Run: headless pygame with SDL's dummy video driver; simulated clock (each Clock.tick advances the game by its frame time, no real sleeping); random seed 0; keys injected as events and as key.get_pressed() state; no mouse input.
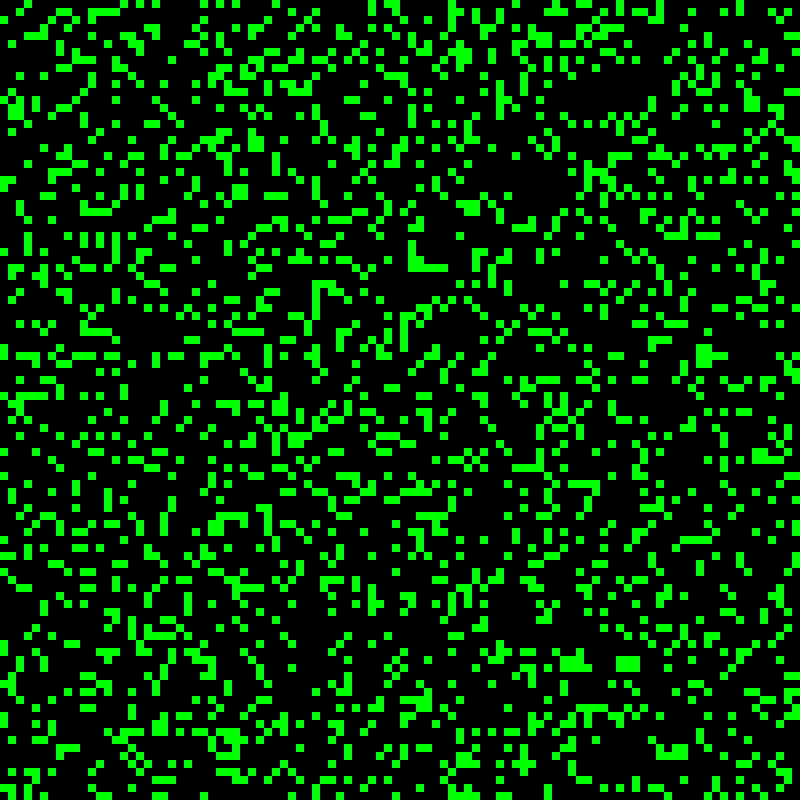
Frame 1 of 4 · flips 1–60 · no input
Frame 2 of 4 · flips 61–180 · tapped SPACE, RETURN · held RIGHT (→), D · screen unchanged from frame 1, image omitted
Frame 3 of 4 · flips 181–300 · held DOWN (↓), S · screen unchanged from frame 2, image omitted
Frame 4 of 4 · flips 301–420 · held LEFT (←), A, UP (↑), W · screen unchanged from frame 3, image omitted

The pygame program that drew these frames:

import pygame
import random
import sys
# Define map dimensions and tile size
MAP_WIDTH = 100
MAP_HEIGHT = 100
TILE_SIZE = 8

# Initialize Pygame
pygame.init()

# Set up the display
screen = pygame.display.set_mode((MAP_WIDTH * TILE_SIZE, MAP_HEIGHT * TILE_SIZE))

# Define colors
BLACK = (0, 0, 0)
WHITE = (255, 255, 255)
GREEN = (0, 255, 0)

# Define random map generation algorithm
def generate_map():
    # Create an empty map
    map_data = []
    for row in range(MAP_HEIGHT):
        map_data.append([])
        for column in range(MAP_WIDTH):
            map_data[row].append(0)
    
    # Randomly set tiles on the map
    for row in range(MAP_HEIGHT):
        for column in range(MAP_WIDTH):
            if random.randint(0, 100) < 20:
                map_data[row][column] = 1
    
    return map_data

# Define function for rendering the map
def draw_map(map_data):
    for row in range(MAP_HEIGHT):
        for column in range(MAP_WIDTH):
            if map_data[row][column] == 1:
                pygame.draw.rect(screen, GREEN, (column * TILE_SIZE, row * TILE_SIZE, TILE_SIZE, TILE_SIZE))

# Generate and render the map
map_data = generate_map()
draw_map(map_data)

# Main game loop
while True:
    for event in pygame.event.get():
        if event.type == pygame.QUIT:
            pygame.quit()
            sys.exit()

    # Update the display
    pygame.display.update()
